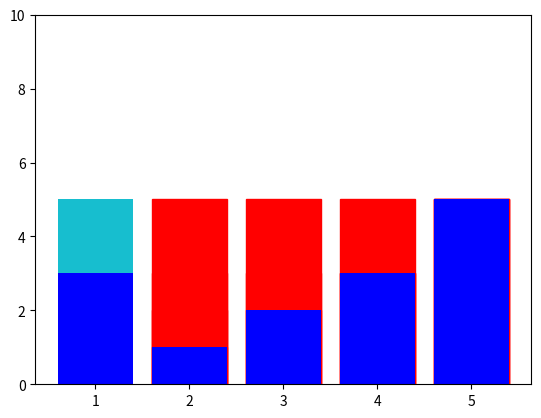

This chart was generated by the following Python code:
import numpy as np
import matplotlib.pyplot as plt

xaxis = np.array([1, 2, 3, 4, 5])
arr = np.array([5, 3, 2, 1, 0])
indexes = np.array([0, 1])

def compare_and_swap(arr, i, j):
    if arr[i] > arr[j]:
        print("swapping", arr[i], arr[j])

for i in range(10):
    barchart = plt.bar(xaxis, arr)

    def check_sorted(arr):
        for i in range(len(arr)-1):
            if arr[i] > arr[i+1]:
                return False
        plot_and_show()
        return True

    def compare_and_swap(arr, indexes):

        i, j = indexes
        if arr[i] > arr[j]:
            arr[i], arr[j] = arr[j], arr[i]
        plot_and_show(hightlighted=j)

    def plot_and_show(hightlighted=None):

        barchart = plt.bar(xaxis, arr, color='b')
        if hightlighted:
            barchart[hightlighted].set_color('r')
        plt.ylim(0, 10)
        plt.show()

while not check_sorted(arr):
    while max(indexes) < len(arr) and not check_sorted(arr):
        compare_and_swap(arr, indexes)
        indexes += 1
    indexes = np.array([0, 1])
print('done')
print(arr)

